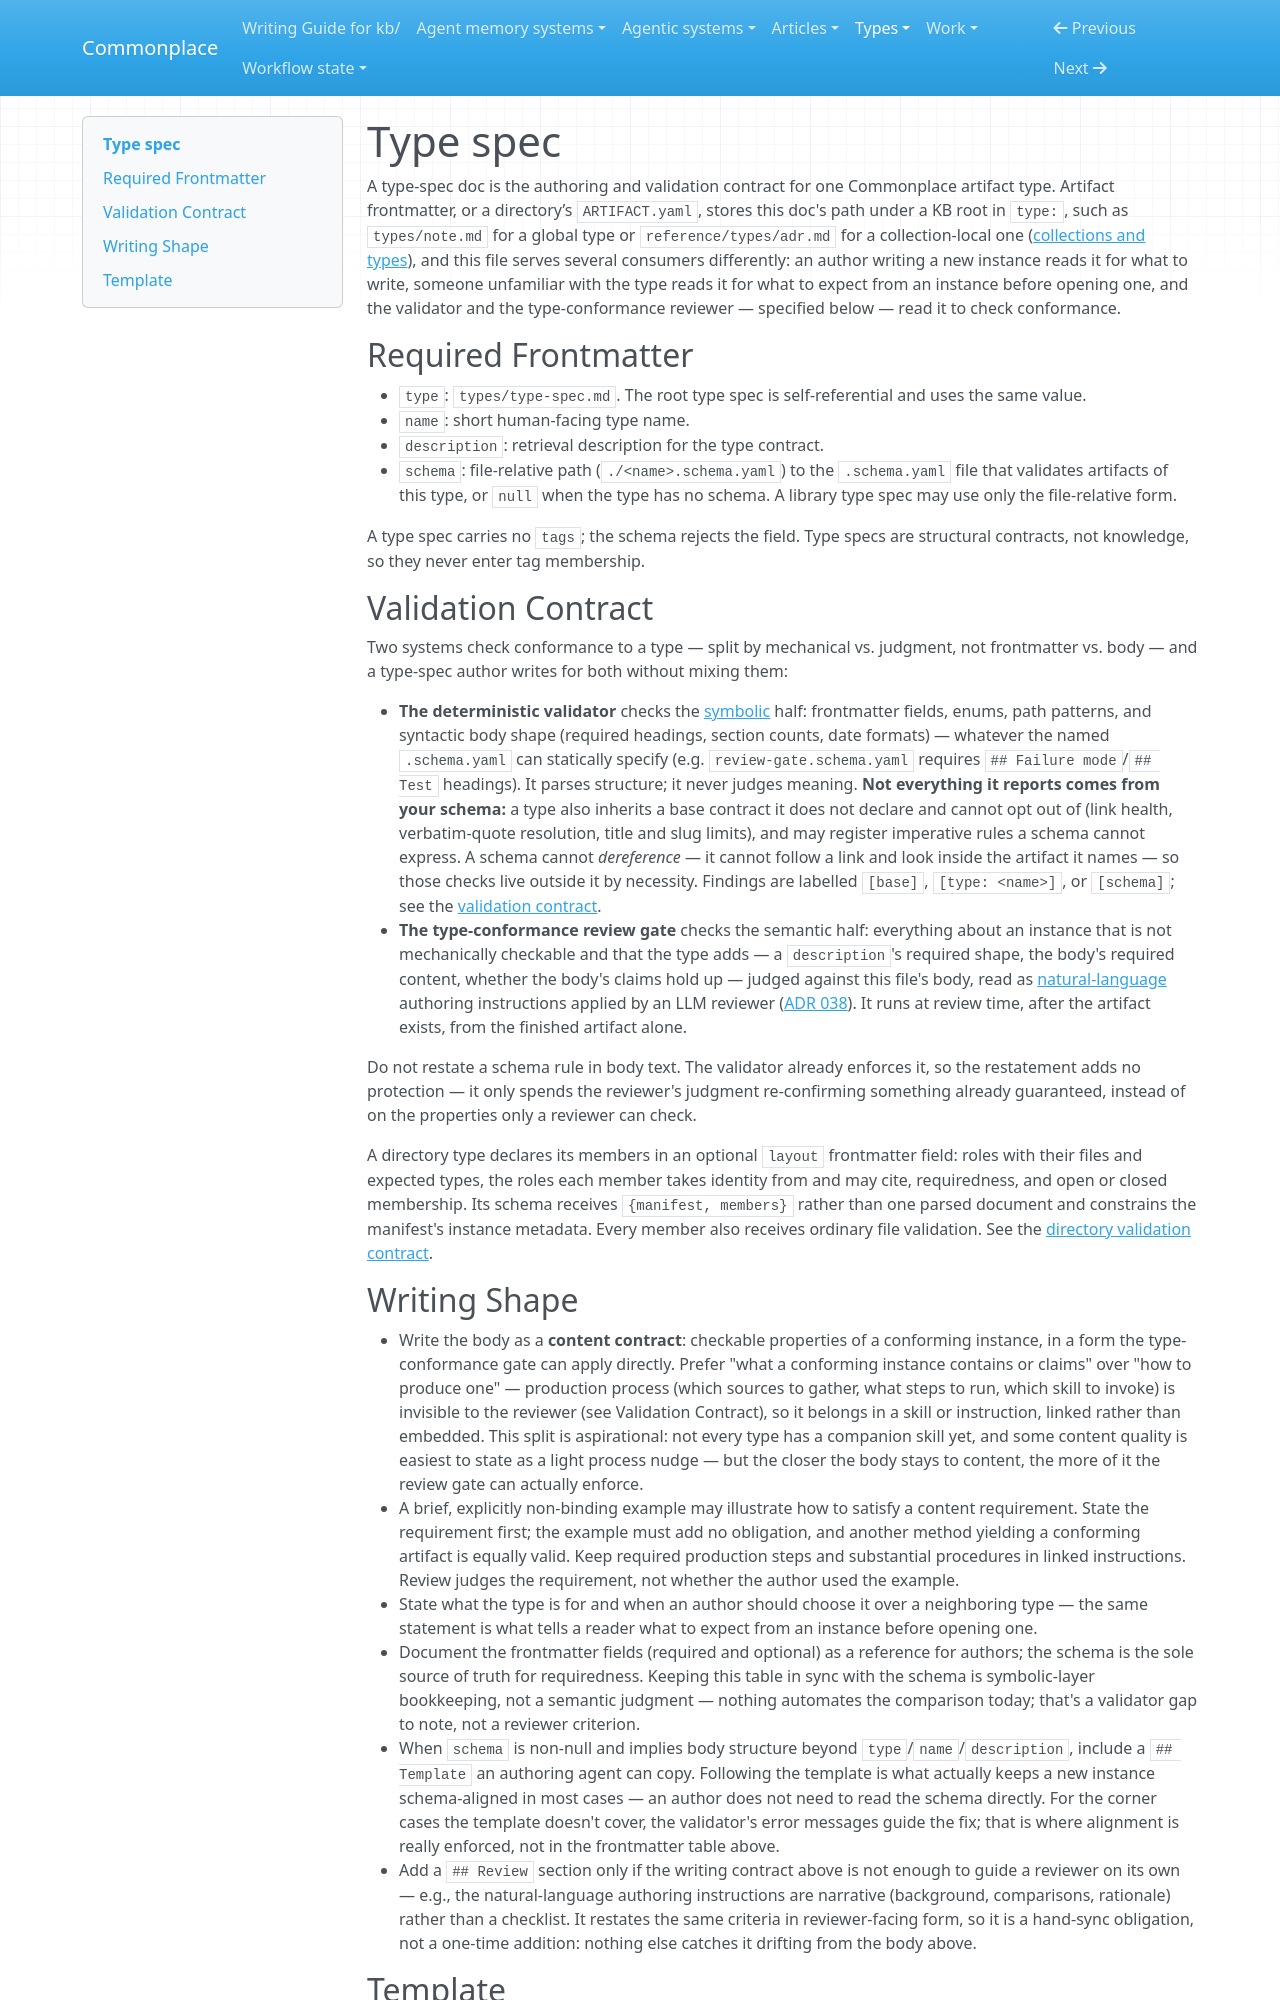

repository: zby/commonplace · page: types/type-spec/index.html · generator: mkdocs

---
type: types/type-spec.md
name: type-spec
description: Authoring and validation contract for path-valued Commonplace type specifications
schema: ./type-spec.schema.yaml
---

# Type spec

A type-spec doc is the authoring and validation contract for one Commonplace artifact type. Artifact frontmatter, or a directory’s `ARTIFACT.yaml`, stores this doc's path under a KB root in `type:`, such as `types/note.md` for a global type or `reference/types/adr.md` for a collection-local one ([collections and types](../reference/collections-and-types.md)), and this file serves several consumers differently: an author writing a new instance reads it for what to write, someone unfamiliar with the type reads it for what to expect from an instance before opening one, and the validator and the type-conformance reviewer — specified below — read it to check conformance.

## Required Frontmatter

- `type`: `types/type-spec.md`. The root type spec is self-referential and uses the same value.
- `name`: short human-facing type name.
- `description`: retrieval description for the type contract.
- `schema`: file-relative path (`./<name>.schema.yaml`) to the `.schema.yaml` file that validates artifacts of this type, or `null` when the type has no schema. A library type spec may use only the file-relative form.

A type spec carries no `tags`; the schema rejects the field. Type specs are structural contracts, not knowledge, so they never enter tag membership.

## Validation Contract

Two systems check conformance to a type — split by mechanical vs. judgment, not frontmatter vs. body — and a type-spec author writes for both without mixing them:

- **The deterministic validator** checks the [symbolic](../theory/definitions/representational-form.md) half: frontmatter fields, enums, path patterns, and syntactic body shape (required headings, section counts, date formats) — whatever the named `.schema.yaml` can statically specify (e.g. `review-gate.schema.yaml` requires `## Failure mode`/`## Test` headings). It parses structure; it never judges meaning. **Not everything it reports comes from your schema:** a type also inherits a base contract it does not declare and cannot opt out of (link health, verbatim-quote resolution, title and slug limits), and may register imperative rules a schema cannot express. A schema cannot *dereference* — it cannot follow a link and look inside the artifact it names — so those checks live outside it by necessity. Findings are labelled `[base]`, `[type: <name>]`, or `[schema]`; see the [validation contract](../reference/validation-contract.md).
- **The type-conformance review gate** checks the semantic half: everything about an instance that is not mechanically checkable and that the type adds — a `description`'s required shape, the body's required content, whether the body's claims hold up — judged against this file's body, read as [natural-language](../theory/definitions/representational-form.md) authoring instructions applied by an LLM reviewer ([ADR 038](../reference/adr/038-type-conformance-reviews-use-the-type-spec-as-the-gate.md)). It runs at review time, after the artifact exists, from the finished artifact alone.

Do not restate a schema rule in body text. The validator already enforces it, so the restatement adds no protection — it only spends the reviewer's judgment re-confirming something already guaranteed, instead of on the properties only a reviewer can check.

A directory type declares its members in an optional `layout` frontmatter
field: roles with their files and expected types, the roles each member takes
identity from and may cite, requiredness, and open or closed membership. Its
schema receives `{manifest, members}` rather than one parsed document and
constrains the manifest's instance metadata. Every member also receives
ordinary file validation. See the
[directory validation contract](../reference/validation-contract.md#directory-artifacts).
